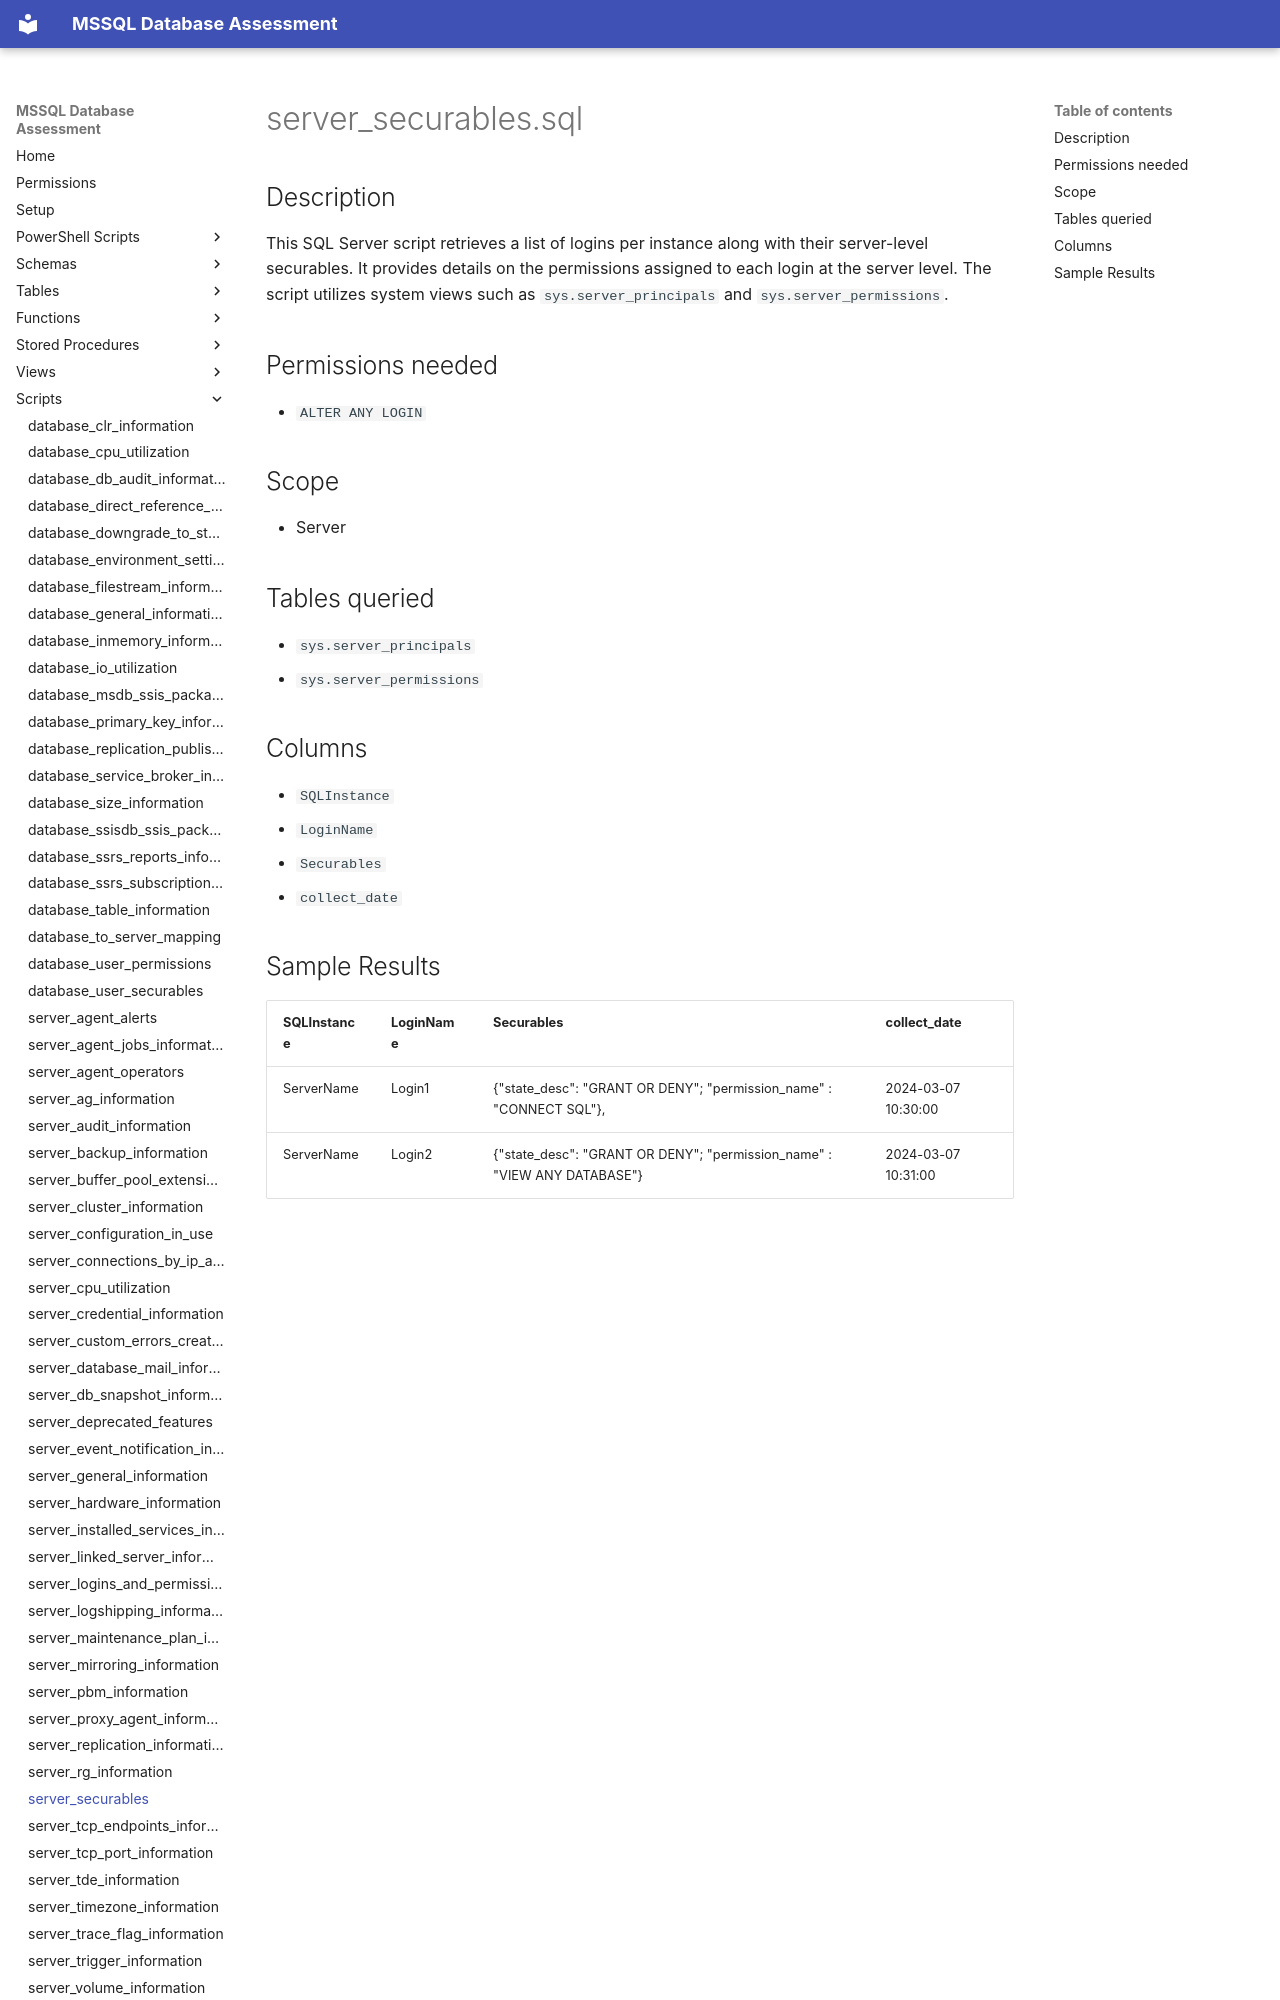

repository: aws-samples/sample-mssql-pre-migration-database-assessment · page: scripts/server_securables/index.html · generator: mkdocs

# server_securables.sql

## Description

This SQL Server script retrieves a list of logins per instance along with their server-level securables. It provides details on the permissions assigned to each login at the server level. The script utilizes system views such as `sys.server_principals` and `sys.server_permissions`.

## Permissions needed

- `ALTER ANY LOGIN`

## Scope

- Server

## Tables queried

- `sys.server_principals`
- `sys.server_permissions`

## Columns

- `SQLInstance`
- `LoginName`
- `Securables`
- `collect_date`
